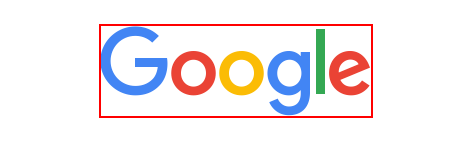
Workflow: Element

Step 1: get-attribute of the image 'Google' (repeated 2 times)

Step 3: Find Element Google Header on the image (same screen as step 1)

Step 4: screenshot-of of the image 'Google' (same screen as step 1)

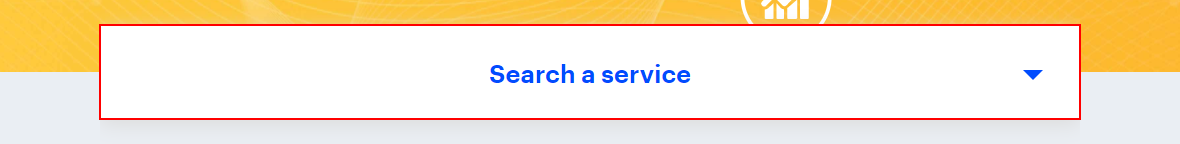
Step 5: Find Element Site Name on the button 'Search a service'

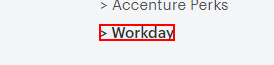
Step 6: Set Focus WorkDay on the link '> Workday' in window 'Dashboard - Philippine Employee Self-service Hub' (chrome.exe)

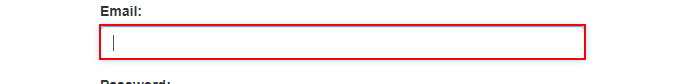
Step 7: type [strUserName] into the text box

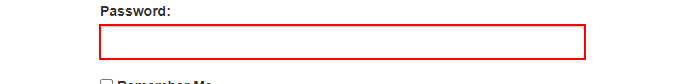
Step 8: type a value into the text box in window 'ACME System 1 - Log In' (chrome.exe)

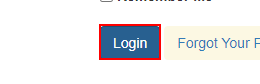
Step 9: hover over the button

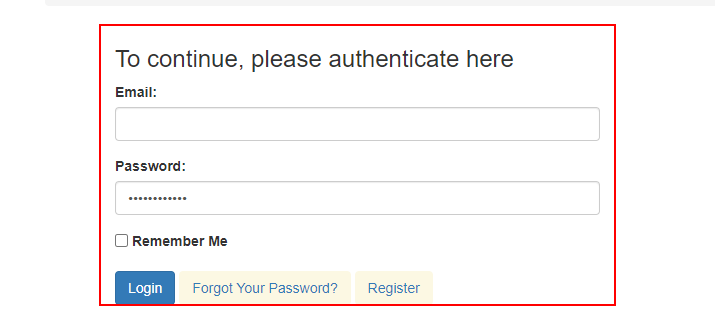
Step 10: find the element in window 'ACME System 1 - Log In' (chrome.exe)